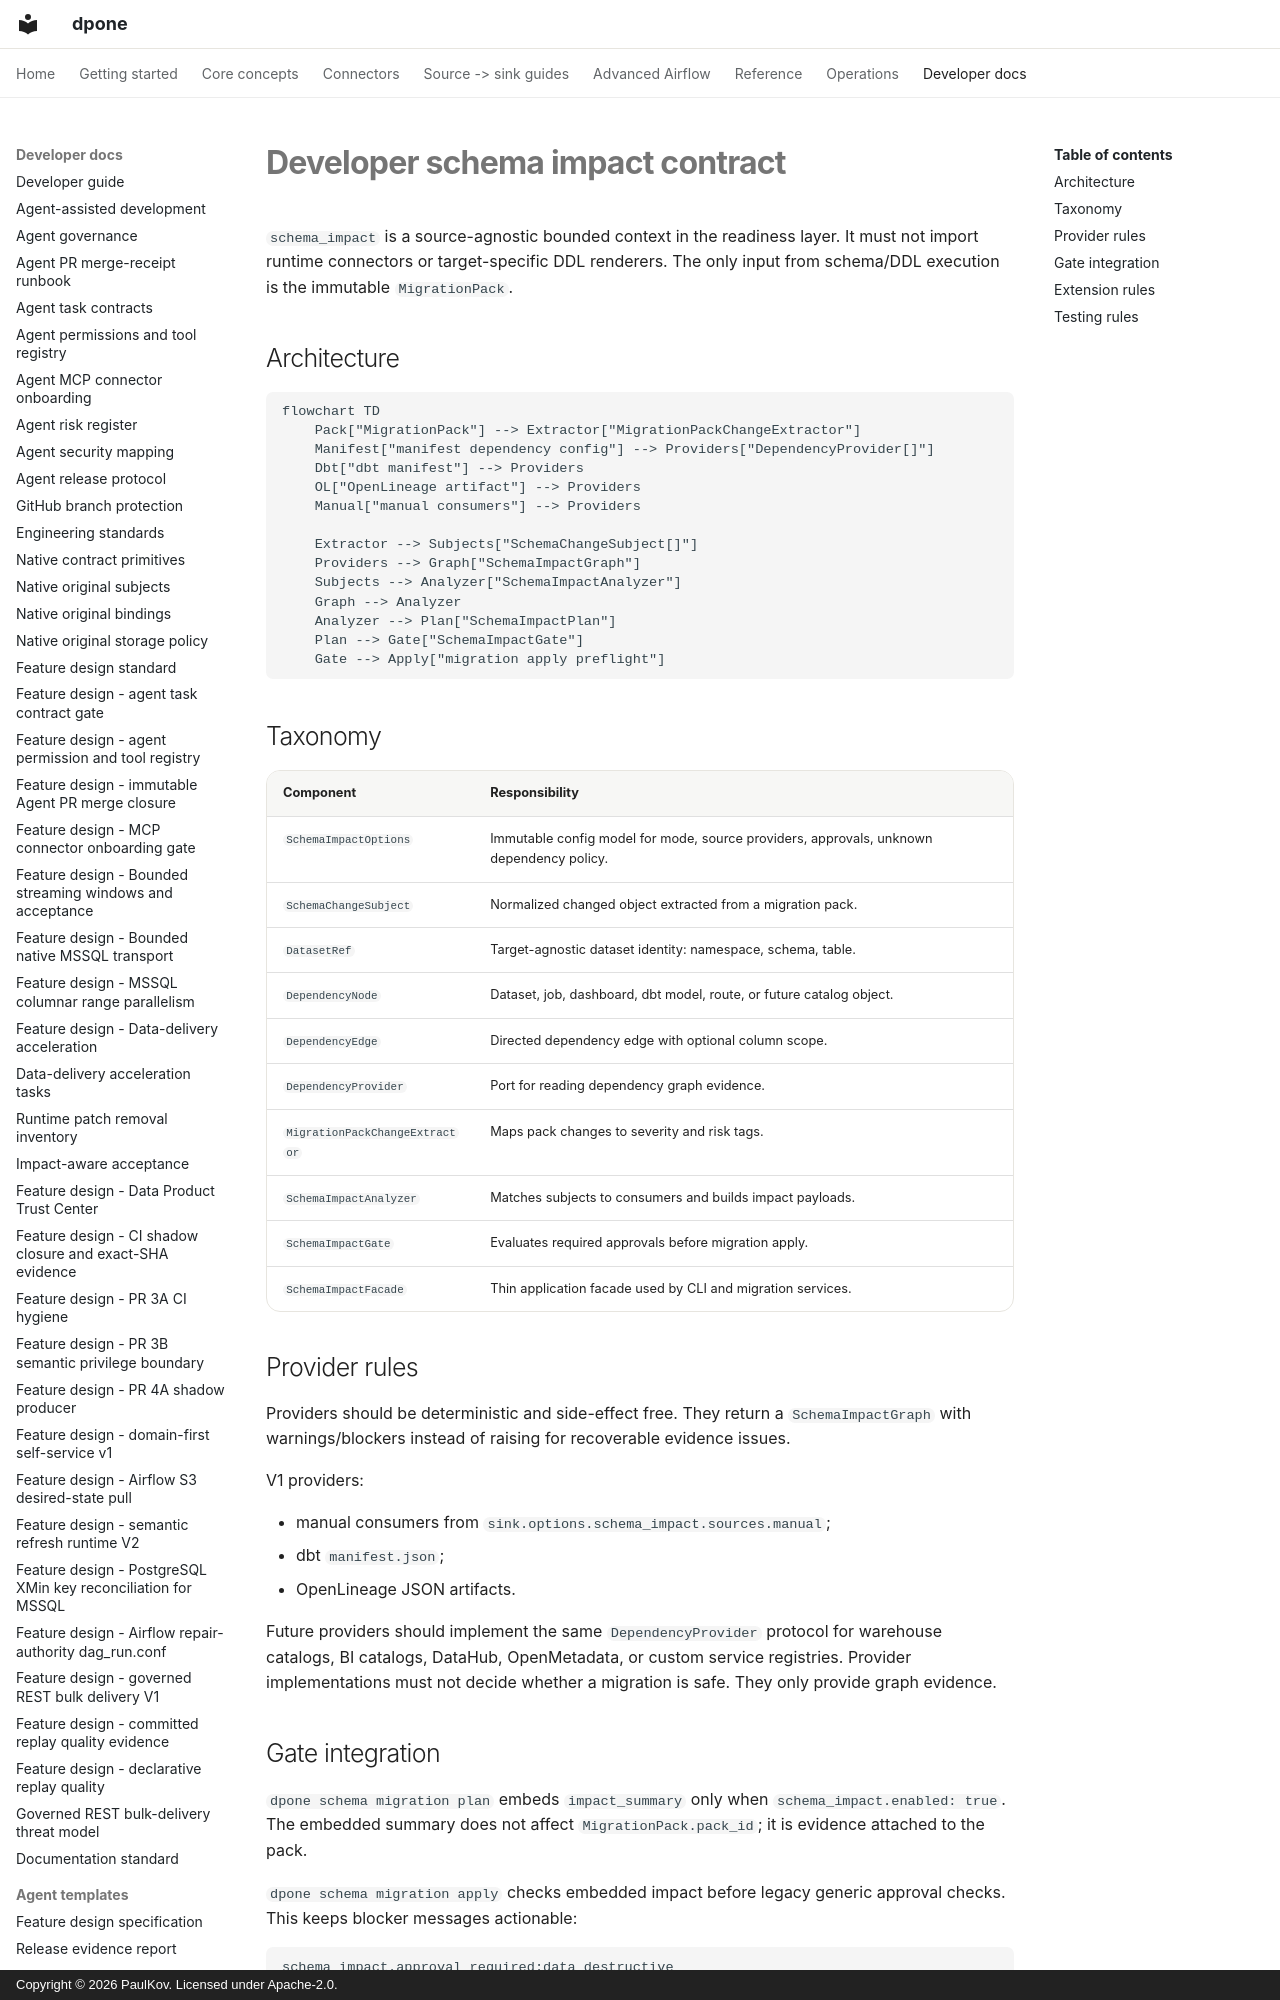

repository: PaulKov/dpone · page: developer-schema-impact/index.html · generator: mkdocs · copyright: Copyright © 2026 PaulKov. Licensed under Apache-2.0.

# Developer schema impact contract

`schema_impact` is a source-agnostic bounded context in the readiness layer. It
must not import runtime connectors or target-specific DDL renderers. The only
input from schema/DDL execution is the immutable `MigrationPack`.

## Architecture

```mermaid
flowchart TD
    Pack["MigrationPack"] --> Extractor["MigrationPackChangeExtractor"]
    Manifest["manifest dependency config"] --> Providers["DependencyProvider[]"]
    Dbt["dbt manifest"] --> Providers
    OL["OpenLineage artifact"] --> Providers
    Manual["manual consumers"] --> Providers

    Extractor --> Subjects["SchemaChangeSubject[]"]
    Providers --> Graph["SchemaImpactGraph"]
    Subjects --> Analyzer["SchemaImpactAnalyzer"]
    Graph --> Analyzer
    Analyzer --> Plan["SchemaImpactPlan"]
    Plan --> Gate["SchemaImpactGate"]
    Gate --> Apply["migration apply preflight"]
```
